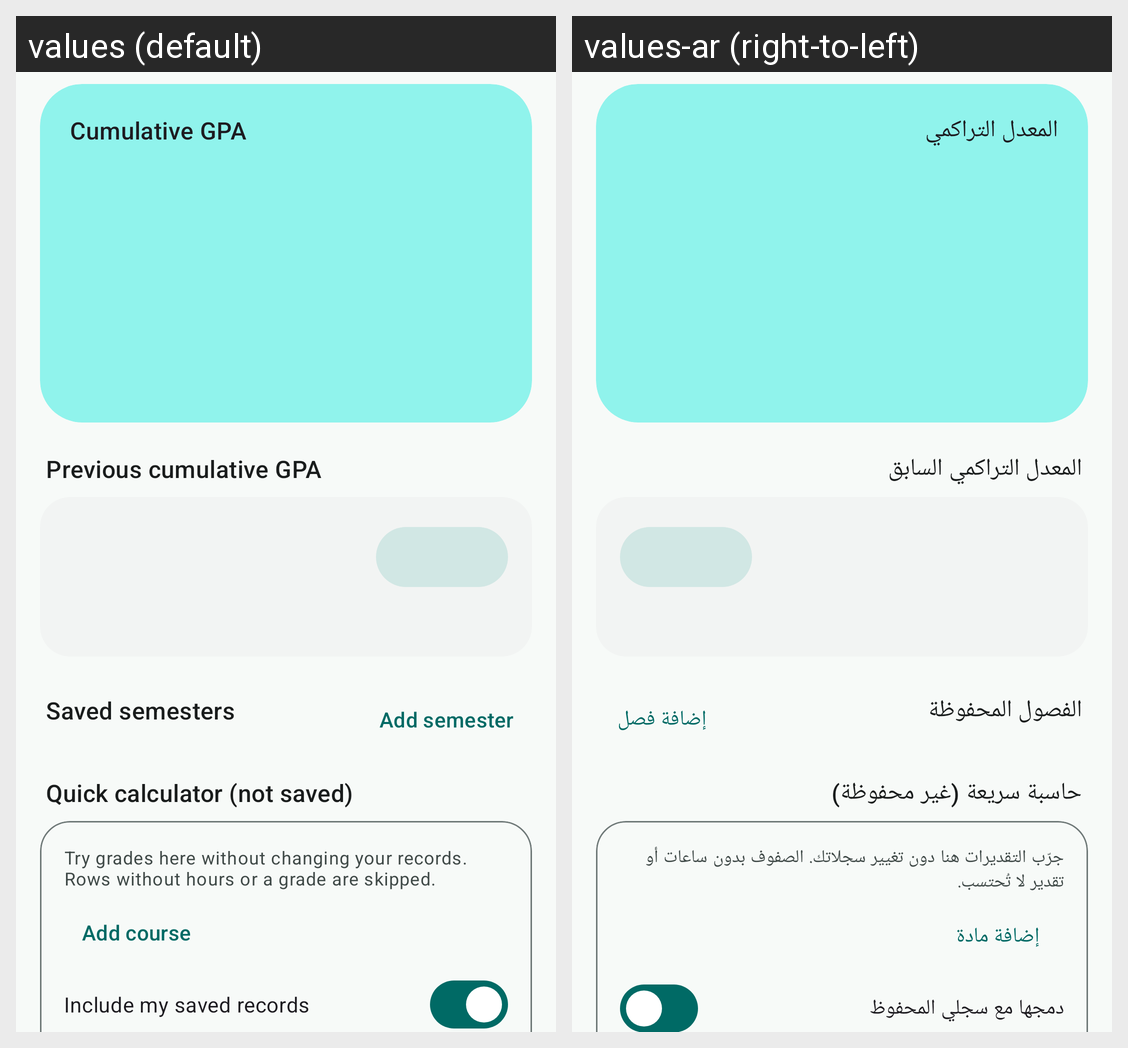

The same Android screen rendered under two of its app's locales, left to right. List the strings drawn on it with the default value and each locale's translation.
Android screen res/layout/fragment_gpa.xml rendered under 2 locales, left to right: values (default), values-ar (right-to-left). Device: Nexus 5 (rendered at 1080×1920; each locale shown at half size, 540×960, under a caption strip naming it); theme Theme.Mizan.
Strings drawn on this screen, with the default value and each locale's value (text and hints the layout hard-codes, and strings that could not be matched under every locale, appear in the picture but are not listed):

cumulative_gpa
  values: Cumulative GPA
  values-ar: المعدل التراكمي

baseline_title
  values: Previous cumulative GPA
  values-ar: المعدل التراكمي السابق

saved_semesters
  values: Saved semesters
  values-ar: الفصول المحفوظة

add_semester
  values: Add semester
  values-ar: إضافة فصل

calc_title
  values: Quick calculator (not saved)
  values-ar: حاسبة سريعة (غير محفوظة)

calc_hint
  values: Try grades here without changing your records. Rows without hours or a grade are skipped.
  values-ar: جرّب التقديرات هنا دون تغيير سجلاتك. الصفوف بدون ساعات أو تقدير لا تُحتسب.

calc_add_row
  values: Add course
  values-ar: إضافة مادة

calc_combine
  values: Include my saved records
  values-ar: دمجها مع سجلي المحفوظ
